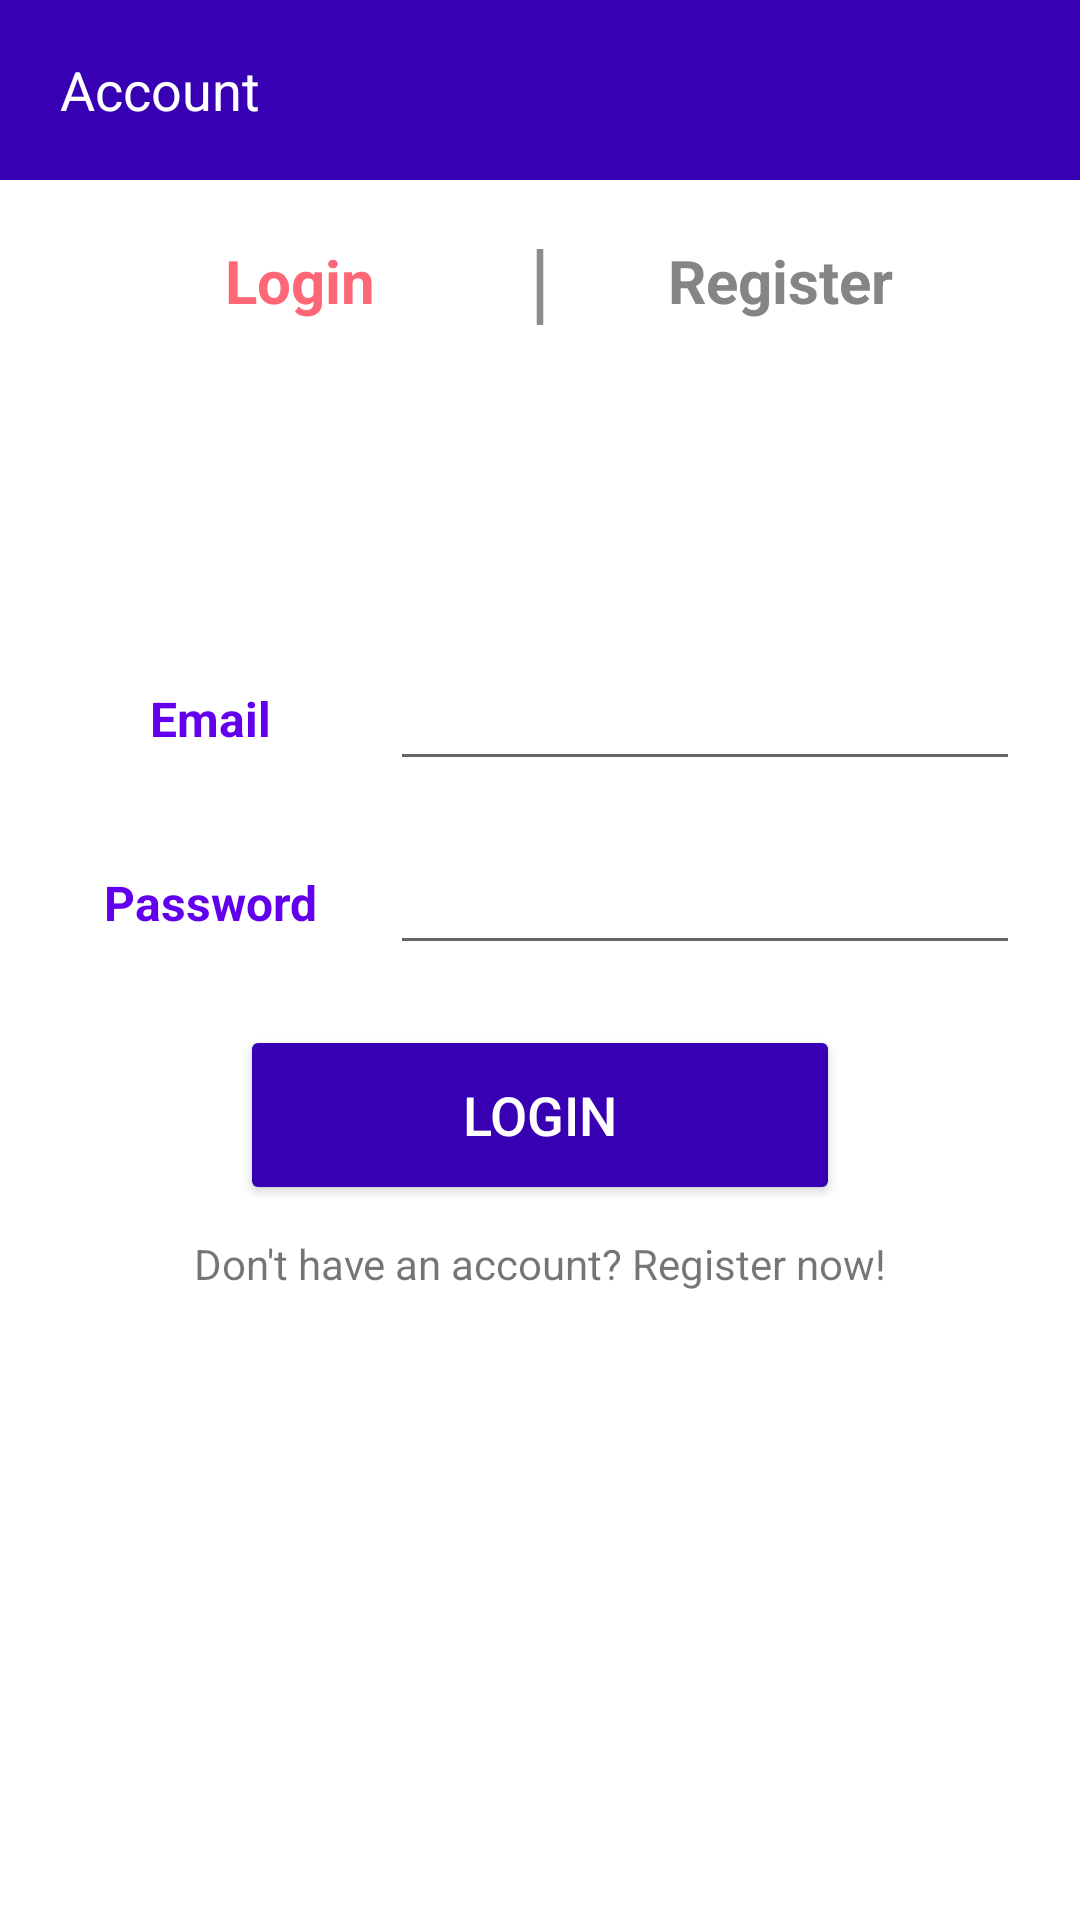

Layout XML and referenced resources for this Android screen:
<!-- AndroidManifest.xml: application theme AppTheme -->
<!-- res/layout/activity_user_login.xml -->
<RelativeLayout xmlns:android="http://schemas.android.com/apk/res/android"
    android:layout_width="match_parent"
    android:layout_height="match_parent"
    android:background="@color/white">

    <RelativeLayout
        android:layout_width="match_parent"
        android:layout_height="60dp"
        android:background="@color/colorPrimaryDark">

        <TextView
            android:layout_width="wrap_content"
            android:layout_height="wrap_content"
            android:layout_centerVertical="true"
            android:layout_marginLeft="20dp"
            android:text="Account"
            android:textColor="@color/white"
            android:textSize="18dp" />

    </RelativeLayout>

    <RelativeLayout
        android:layout_width="wrap_content"
        android:layout_height="wrap_content"
        android:background="@color/white"
        android:paddingVertical="10dp"
        android:layout_marginHorizontal="10dp"
        android:layout_marginTop="70dp">

        <TextView
            android:id="@+id/login_lbl"
            android:clickable="true"
            android:onClick="switchToLogin"
            android:layout_width="180dp"
            android:layout_height="wrap_content"
            android:layout_alignParentLeft="true"
            android:textAlignment="center"
            android:textSize="20sp"
            android:textColor="#FD6776"
            android:textStyle="bold"
            android:text="Login"/>

        <TextView
            android:layout_width="wrap_content"
            android:layout_height="wrap_content"
            android:background="@android:color/transparent"
            android:layout_centerHorizontal="true"
            android:layout_marginTop="-8dp"
            android:textColor="#8c8c8c"
            android:textSize="30sp"
            android:text="|"/>

        <TextView
            android:id="@+id/register_lbl"
            android:clickable="true"
            android:onClick="switchToRegister"
            android:layout_width="180dp"
            android:layout_height="wrap_content"
            android:layout_alignParentRight="true"
            android:textAlignment="center"
            android:textSize="20sp"
            android:textColor="#858585"
            android:textStyle="bold"
            android:text="Register"/>

    </RelativeLayout>

    <RelativeLayout
        android:id="@+id/user_login_content_layout"
        android:visibility="visible"
        android:layout_width="match_parent"
        android:layout_height="wrap_content"
        android:layout_centerHorizontal="true"
        android:layout_centerVertical="true"
        android:layout_marginHorizontal="10dp"
        android:padding="10dp"
        android:background="?attr/colorBackgroundFloating"
        android:gravity="bottom">

        <RelativeLayout
            android:id="@+id/user_login_email_layout"
            android:layout_width="match_parent"
            android:layout_height="wrap_content"
            android:layout_marginVertical="10dp">

            <TextView
                android:id="@+id/user_login_email_lbl"
                android:layout_width="100dp"
                android:layout_height="wrap_content"
                android:layout_centerVertical="true"
                android:textAlignment="center"
                android:layout_marginRight="10dp"
                android:text="Email"
                android:textColor="@color/colorPrimary"
                android:textSize="16sp"
                android:textStyle="bold" />

            <EditText
                android:layout_width="match_parent"
                android:layout_height="wrap_content"
                android:inputType="textEmailAddress"
                android:layout_centerVertical="true"
                android:layout_toRightOf="@+id/user_login_email_lbl"/>

        </RelativeLayout>


        <RelativeLayout
            android:id="@+id/user_login_password_layout"
            android:layout_below="@+id/user_login_email_layout"
            android:layout_width="match_parent"
            android:layout_height="wrap_content"
            android:layout_marginVertical="10dp">

            <TextView
                android:id="@+id/user_login_password_lbl"
                android:layout_width="100dp"
                android:layout_height="wrap_content"
                android:layout_centerVertical="true"
                android:textAlignment="center"
                android:layout_marginRight="10dp"
                android:text="Password"
                android:textColor="@color/colorPrimary"
                android:textSize="16sp"
                android:textStyle="bold" />

            <EditText
                android:layout_width="match_parent"
                android:layout_height="wrap_content"
                android:layout_centerVertical="true"
                android:inputType="textPassword"
                android:layout_toRightOf="@+id/user_login_password_lbl"/>

        </RelativeLayout>

        <Button
            android:id="@+id/user_login_btn"
            android:clickable="true"
            android:layout_width="200dp"
            android:layout_height="60dp"
            android:layout_below="@+id/user_login_password_layout"
            android:layout_marginTop="10dp"
            android:layout_centerHorizontal="true"
            android:backgroundTint="@color/colorPrimaryDark"
            android:text="Login"
            android:textColor="@color/white"
            android:textSize="18sp"/>

        <TextView
            android:layout_width="match_parent"
            android:layout_height="wrap_content"
            android:layout_below="@+id/user_login_btn"
            android:textAlignment="center"
            android:layout_marginTop="10dp"
            android:text="Don't have an account? Register now!"/>

    </RelativeLayout>

    <RelativeLayout
        android:id="@+id/user_register_content_layout"
        android:visibility="gone"
        android:layout_width="match_parent"
        android:layout_height="wrap_content"
        android:layout_centerHorizontal="true"
        android:layout_centerVertical="true"
        android:layout_marginHorizontal="10dp"
        android:padding="10dp"
        android:background="?attr/colorBackgroundFloating"
        android:gravity="bottom">

        <RelativeLayout
            android:id="@+id/user_register_name_layout"
            android:layout_width="match_parent"
            android:layout_height="wrap_content"
            android:layout_marginVertical="10sp">

            <TextView
                android:id="@+id/user_register_name_lbl"
                android:layout_width="100dp"
                android:layout_height="wrap_content"
                android:layout_centerVertical="true"
                android:textAlignment="center"
                android:layout_marginRight="10dp"
                android:text="Name"
                android:textColor="@color/colorPrimary"
                android:textSize="16sp"
                android:textStyle="bold" />

            <EditText
                android:layout_width="match_parent"
                android:layout_height="wrap_content"
                android:layout_centerVertical="true"
                android:layout_toRightOf="@+id/user_register_name_lbl"/>

        </RelativeLayout>

        <RelativeLayout
            android:id="@+id/user_register_email_layout"
            android:layout_below="@+id/user_register_name_layout"
            android:layout_width="match_parent"
            android:layout_height="wrap_content"
            android:layout_marginVertical="10sp">

            <TextView
                android:id="@+id/user_register_email_lbl"
                android:layout_width="100dp"
                android:layout_height="wrap_content"
                android:layout_centerVertical="true"
                android:textAlignment="center"
                android:layout_marginRight="10dp"
                android:text="Email"
                android:textColor="@color/colorPrimary"
                android:textSize="16sp"
                android:textStyle="bold" />

            <EditText
                android:layout_width="match_parent"
                android:layout_height="wrap_content"
                android:inputType="textEmailAddress"
                android:layout_centerVertical="true"
                android:layout_toRightOf="@+id/user_register_email_lbl"/>

        </RelativeLayout>



        <RelativeLayout
            android:id="@+id/user_register_password_layout"
            android:layout_below="@+id/user_register_email_layout"
            android:layout_width="match_parent"
            android:layout_height="wrap_content"
            android:layout_marginVertical="10sp">

            <TextView
                android:id="@+id/user_register_password_lbl"
                android:layout_width="100dp"
                android:layout_height="wrap_content"
                android:layout_centerVertical="true"
                android:textAlignment="center"
                android:layout_marginRight="10dp"
                android:text="Password"
                android:textColor="@color/colorPrimary"
                android:textSize="16sp"
                android:textStyle="bold" />

            <EditText
                android:layout_width="match_parent"
                android:layout_height="wrap_content"
                android:inputType="textPassword"
                android:layout_centerVertical="true"
                android:layout_toRightOf="@+id/user_register_password_lbl"/>

        </RelativeLayout>

        <RelativeLayout
            android:id="@+id/user_register_cpassword_layout"
            android:layout_below="@+id/user_register_password_layout"
            android:layout_width="match_parent"
            android:layout_height="wrap_content"
            android:layout_marginVertical="10sp">

            <TextView
                android:id="@+id/user_register_cpassword_lbl"
                android:layout_width="100dp"
                android:layout_height="wrap_content"
                android:layout_centerVertical="true"
                android:textAlignment="center"
                android:layout_marginRight="10dp"
                android:text="Confirm Password"
                android:textColor="@color/colorPrimary"
                android:textSize="16sp"
                android:textStyle="bold" />

            <EditText
                android:layout_width="match_parent"
                android:layout_height="wrap_content"
                android:inputType="textPassword"
                android:layout_centerVertical="true"
                android:layout_toRightOf="@+id/user_register_cpassword_lbl"/>

        </RelativeLayout>



        <Button
            android:id="@+id/user_register_btn"
            android:clickable="true"
            android:layout_width="200dp"
            android:layout_height="60dp"
            android:layout_below="@+id/user_register_cpassword_layout"
            android:layout_marginTop="10dp"
            android:layout_centerHorizontal="true"
            android:backgroundTint="@color/colorPrimaryDark"
            android:text="Register"
            android:textColor="@color/white"
            android:textSize="18sp"/>

        <TextView
            android:layout_width="match_parent"
            android:layout_height="wrap_content"
            android:layout_below="@+id/user_register_btn"
            android:textAlignment="center"
            android:layout_marginTop="10dp"
            android:text="Already have an account? Login now!"/>

    </RelativeLayout>

</RelativeLayout>
<!-- resources referenced by this layout -->
<resources>
  <style name="AppTheme" parent="Theme.AppCompat.DayNight.DarkActionBar">
          
          <item name="colorPrimary">@color/colorPrimary</item>
          <item name="colorPrimaryDark">@color/colorPrimaryDark</item>
          <item name="colorAccent">@color/colorAccent</item>
      </style>
  <!-- not gathered from this repository: default colours our renderer supplied (Android Studio template values) -->
  <color name="white">#FFFFFFFF</color>
  <color name="colorPrimary">#FF6200EE</color>
  <color name="colorPrimaryDark">#FF3700B3</color>
  <color name="colorAccent">#FF03DAC5</color>
</resources>
